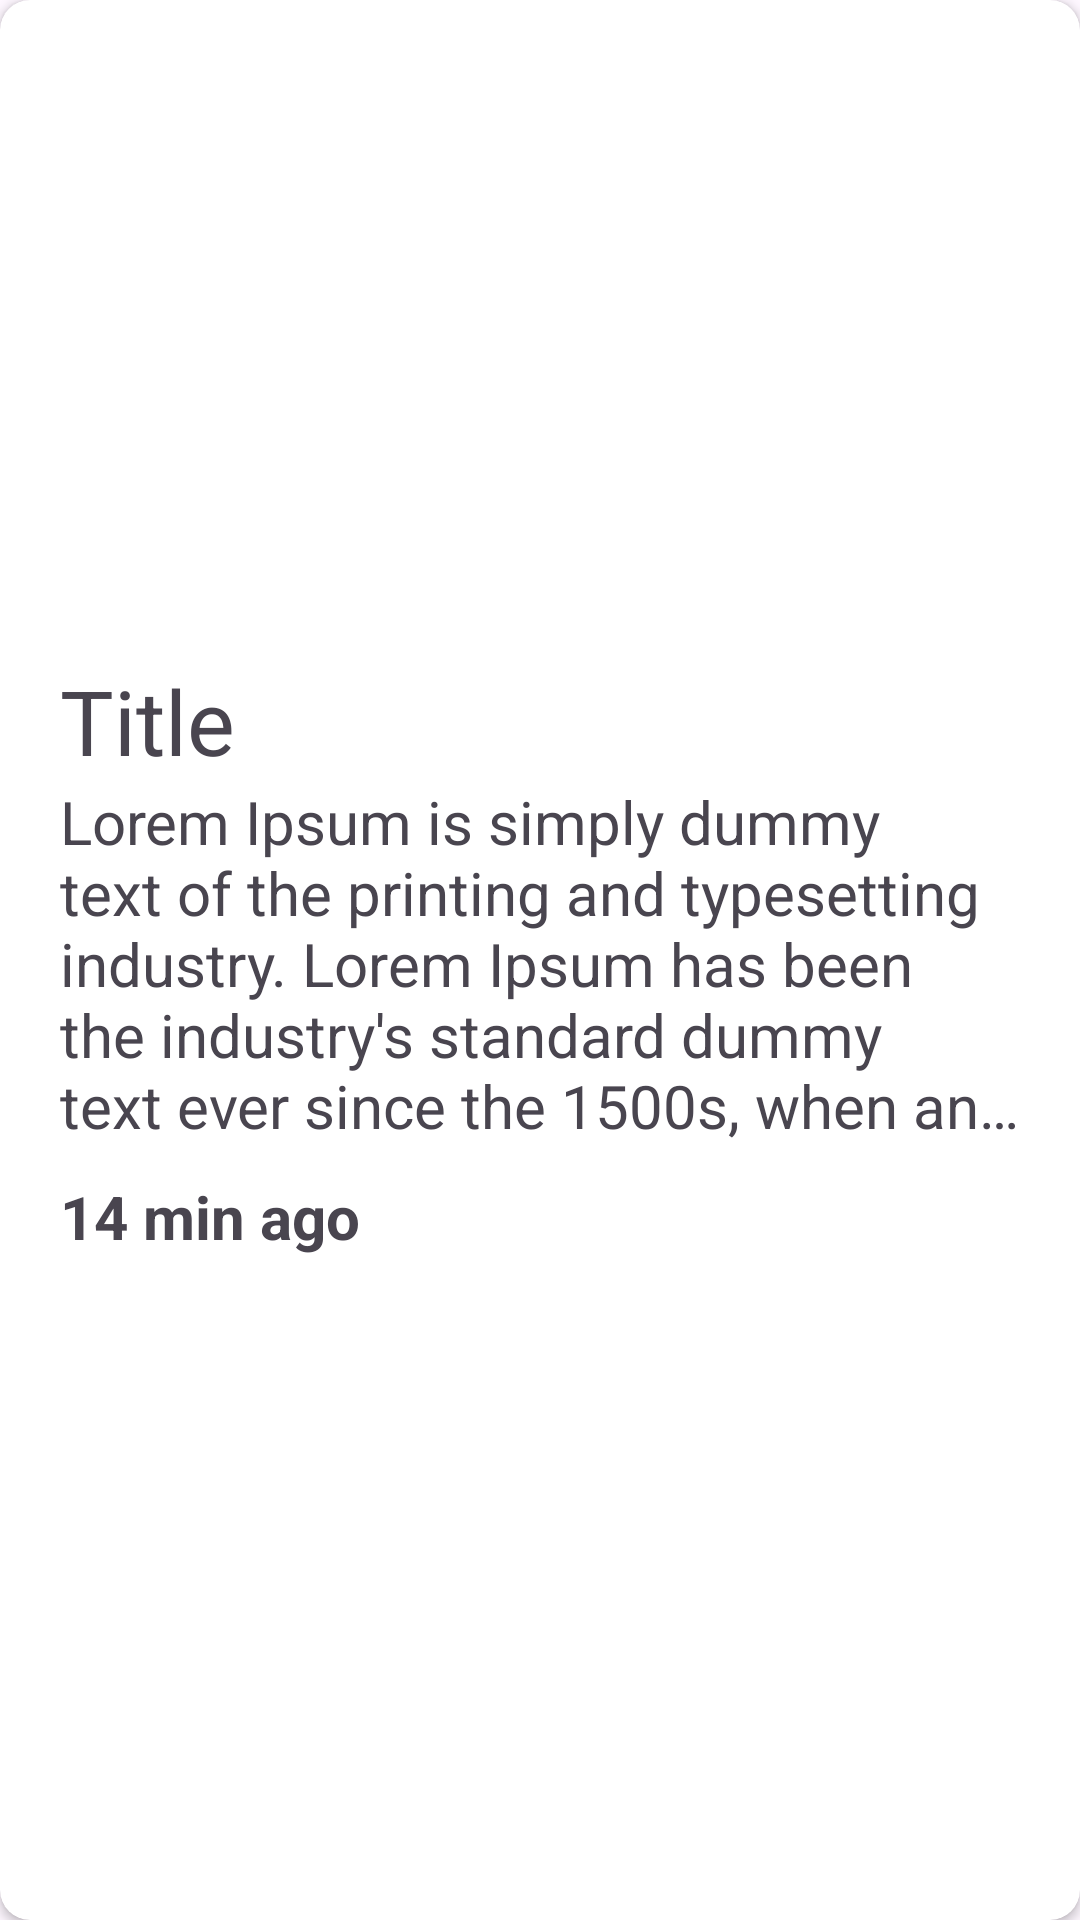

Here is an Android app screen rendered from its layout file. Give the layout XML and the strings, colors and styles it references.
<!-- AndroidManifest.xml: application theme Theme.NavigationLesson -->
<!-- res/layout/news_list_item.xml -->
<?xml version="1.0" encoding="utf-8"?>
<androidx.cardview.widget.CardView xmlns:android="http://schemas.android.com/apk/res/android"
    xmlns:app="http://schemas.android.com/apk/res-auto"
    android:layout_width="match_parent"
    android:layout_height="wrap_content"
    android:layout_margin="5dp"
    app:cardBackgroundColor="@color/white"
    app:cardCornerRadius="10dp">

    <androidx.constraintlayout.widget.ConstraintLayout
        android:layout_width="match_parent"
        android:layout_height="wrap_content"
        android:layout_margin="10dp"
        android:padding="10dp">


        <ImageView
            android:id="@+id/ivNews"
            android:layout_width="match_parent"
            android:layout_height="200dp"
            android:scaleType="centerCrop"
            android:src="@drawable/news_background"
            app:layout_constraintTop_toTopOf="parent" />

        <TextView
            android:id="@+id/tvTitle"
            android:layout_width="match_parent"
            android:layout_height="wrap_content"
            android:text="Title"
            android:textSize="30sp"
            app:layout_constraintTop_toBottomOf="@id/ivNews" />

        <TextView
            android:id="@+id/tvContent"
            android:layout_width="match_parent"
            android:layout_height="wrap_content"
            android:ellipsize="end"
            android:maxLines="5"
            android:text="Lorem Ipsum is simply dummy text of the printing and typesetting industry. Lorem Ipsum has been the industry's standard dummy text ever since the 1500s, when an unknown printer took a galley"
            android:textSize="20sp"
            app:layout_constraintTop_toBottomOf="@id/tvTitle" />

        <TextView
            android:id="@+id/tvTime"
            android:layout_width="match_parent"
            android:layout_height="wrap_content"
            android:layout_marginTop="10dp"
            android:ellipsize="end"
            android:maxLines="5"
            android:text="14 min ago"
            android:textSize="20sp"
            android:textStyle="bold"
            app:layout_constraintTop_toBottomOf="@id/tvContent" />

        <ImageView
            android:id="@+id/ivDelete"
            android:layout_width="30dp"
            android:layout_height="30dp"
            app:layout_constraintBottom_toBottomOf="parent"
            app:layout_constraintEnd_toEndOf="parent"
            app:layout_constraintTop_toTopOf="@id/tvTime"
            android:src="@drawable/baseline_delete_24"
            />


    </androidx.constraintlayout.widget.ConstraintLayout>
</androidx.cardview.widget.CardView>
<!-- resources referenced by this layout -->
<resources>
  <style name="Theme.NavigationLesson" parent="Base.Theme.NavigationLesson" />
  <style name="Base.Theme.NavigationLesson" parent="Theme.Material3.DayNight.NoActionBar">
          
          
      </style>
  <!-- not gathered from this repository: default colours our renderer supplied (Android Studio template values) -->
  <color name="white">#FFFFFFFF</color>
</resources>
